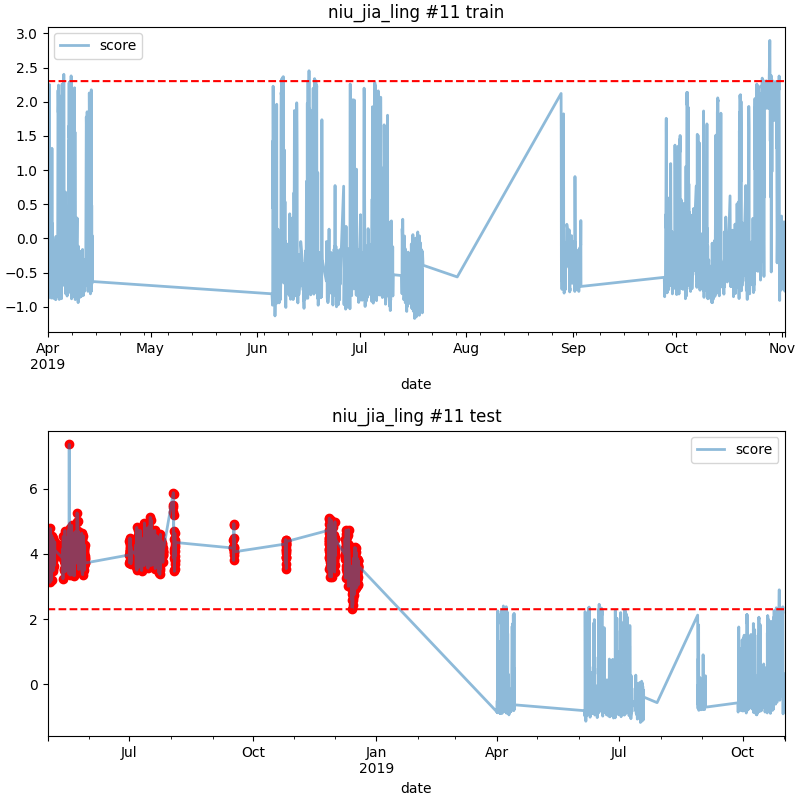

The data file committed next to this chart (first rows):
date, score
2018-05-01 02:00, 4.356
2018-05-01 03:00, 3.773
2018-05-01 04:00, 3.906
2018-05-01 05:00, 3.253
2018-05-01 06:00, 3.915
2018-05-01 11:00, 4.172
2018-05-01 12:00, 4.02
2018-05-01 13:00, 3.804
2018-05-01 14:00, 4.131
2018-05-01 15:00, 4.098
2018-05-01 16:00, 3.957
2018-05-01 17:00, 3.771
2018-05-01 18:00, 3.859
2018-05-01 20:00, 4.103
2018-05-01 21:00, 4.071
2018-05-02 06:00, 3.794
2018-05-02 07:00, 4.3
2018-05-02 08:00, 4.273
2018-05-02 09:00, 3.789
2018-05-02 11:00, 3.906
2018-05-02 12:00, 4.197
2018-05-02 14:00, 3.582
2018-05-02 15:00, 4.555
2018-05-02 16:00, 3.685
2018-05-02 17:00, 4.104
2018-05-02 18:00, 3.933
2018-05-02 19:00, 3.748
2018-05-02 20:00, 3.121
2018-05-02 21:00, 4.084
2018-05-02 22:00, 3.715
2018-05-02 23:00, 3.821
2018-05-03 00:00, 4.777
2018-05-03 01:00, 4.076
2018-05-03 02:00, 4.312
2018-05-03 03:00, 4.221
2018-05-03 04:00, 4.147
2018-05-03 05:00, 4.28
2018-05-03 06:00, 4.059
2018-05-03 07:00, 4.507
2018-05-03 08:00, 4.381
2018-05-03 09:00, 4.286
2018-05-03 14:00, 4.439
2018-05-03 15:00, 4.178
2018-05-03 16:00, 3.977
2018-05-03 17:00, 3.791
2018-05-03 18:00, 4.256
2018-05-03 19:00, 4.159
2018-05-03 20:00, 3.984
2018-05-03 21:00, 4.024
2018-05-03 22:00, 3.926
2018-05-03 23:00, 4.307
2018-05-04 00:00, 3.773
2018-05-04 01:00, 3.606
2018-05-04 02:00, 3.199
2018-05-04 03:00, 4.559
2018-05-04 04:00, 3.89
2018-05-04 05:00, 4.432
2018-05-04 06:00, 4.258
2018-05-04 07:00, 4.09
2018-05-04 08:00, 4.055
... 1,109 more rows
